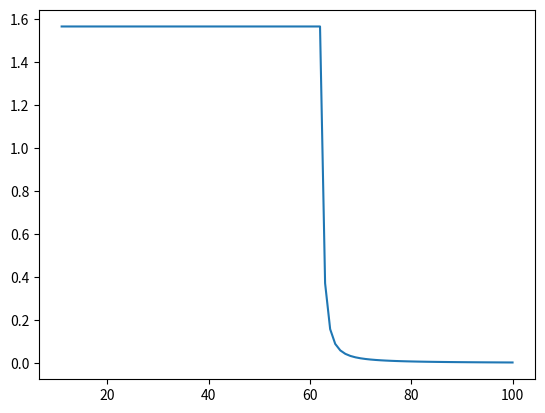

Here is the Python script that generated this plot:
#!/bin/python
import numpy as np
from matplotlib import pyplot as plt

J = 0.01
k = 2.83
b = 0.999999999999
K = []
flag = False
sgn = 1 - (J/(4*0.7075*k))**(2)
for c in np.arange(100,10,-1):
    if sgn*(1 - (J/(4*0.7075*k))**(2)) <=0:
        flag = True
    else:
        sgn = 1 - (J/(4*0.7075*k))**(2)
    if flag:
        K.append(K[-1])
    else:
        K.append(J/k)
        delta_J = 3*J**2/(1 - (J/(4*0.7075*k))**(2))
        k *= b
        J += delta_J

plt.plot(np.arange(100,10,-1), K)
plt.show()
